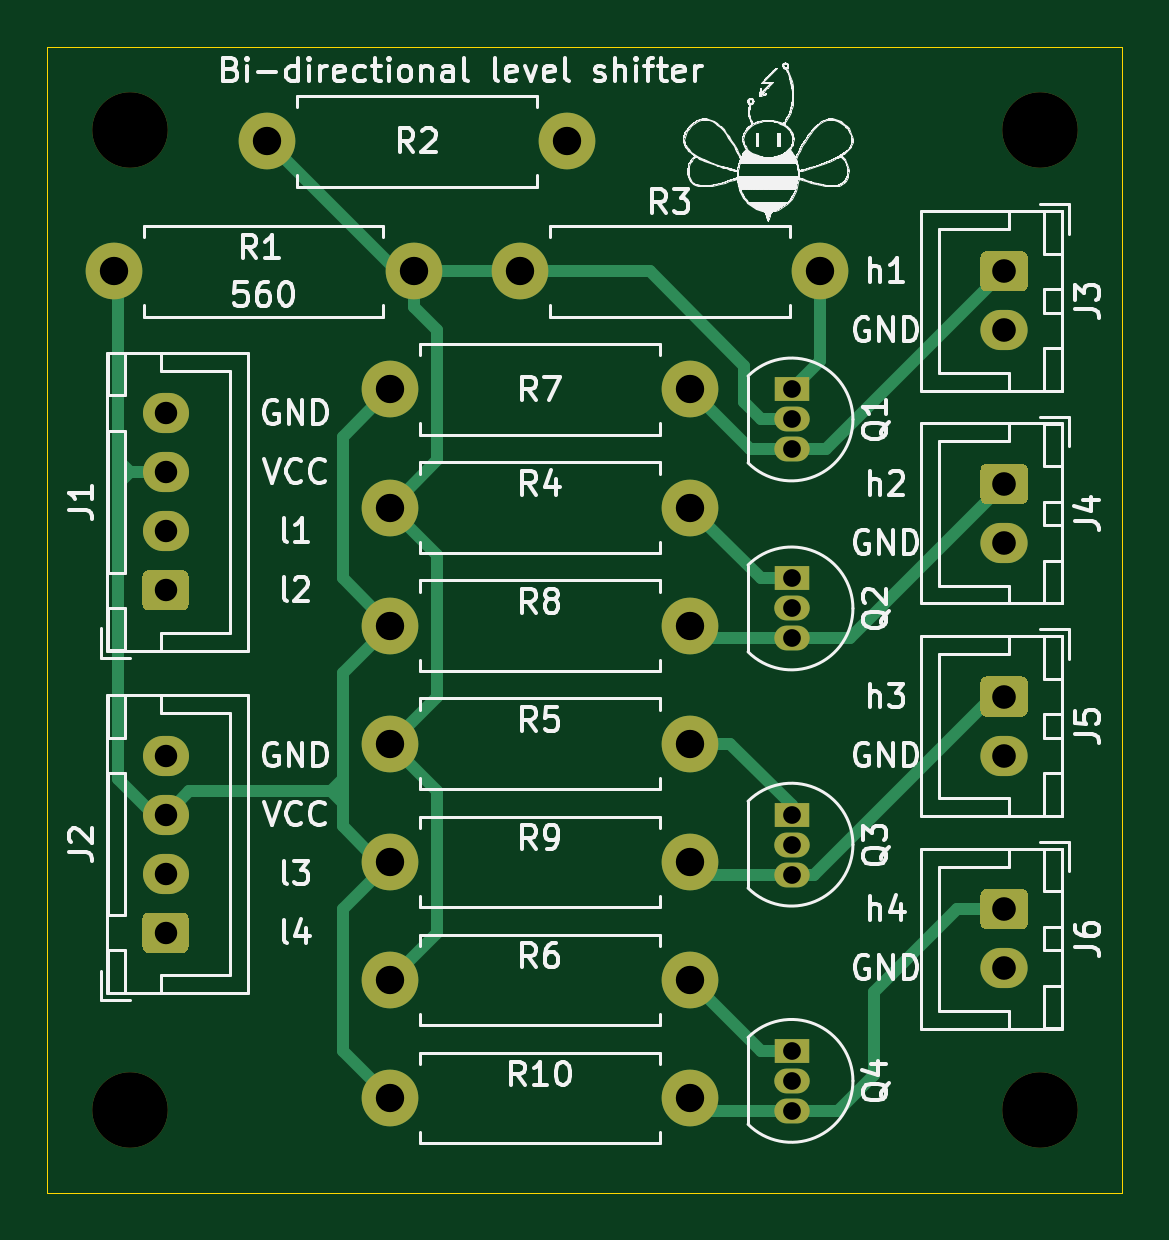
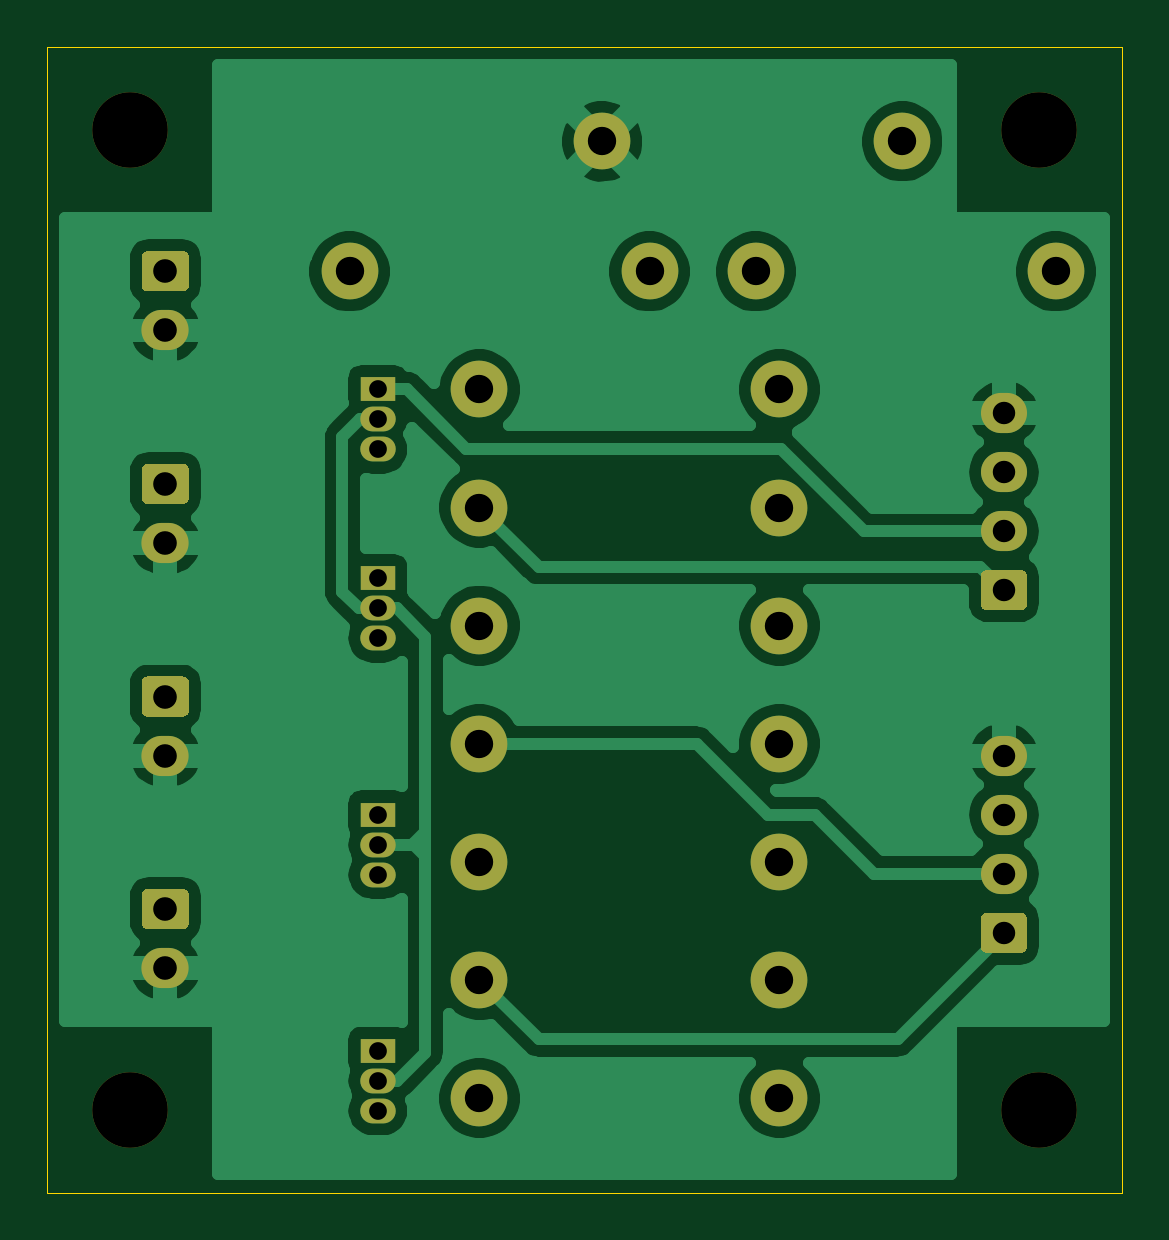
Circuit board: 11 layer files. Board 45.5 x 48.5 mm.
- bottom_copper: level_shifter-B_Cu.gbr (67307 bytes)
- bottom_mask: level_shifter-B_Mask.gbr (4451 bytes)
- paste: level_shifter-B_Paste.gbr (464 bytes)
- bottom_silk: level_shifter-B_SilkS.gbr (465 bytes)
- outline: level_shifter-Edge_Cuts.gbr (698 bytes)
- top_copper: level_shifter-F_Cu.gbr (9666 bytes)
- top_mask: level_shifter-F_Mask.gbr (4451 bytes)
- paste: level_shifter-F_Paste.gbr (464 bytes)
- top_silk: level_shifter-F_SilkS.gbr (86051 bytes)
- drill: level_shifter-NPTH.drl (339 bytes)
- drill: level_shifter-PTH.drl (957 bytes)

=== bottom_copper: level_shifter-B_Cu.gbr (67307 bytes, source omitted) ===
=== bottom_mask: level_shifter-B_Mask.gbr ===
%TF.GenerationSoftware,KiCad,Pcbnew,(5.1.7)-1*%
%TF.CreationDate,2021-07-11T15:44:17+01:00*%
%TF.ProjectId,level_shifter,6c657665-6c5f-4736-9869-667465722e6b,rev?*%
%TF.SameCoordinates,Original*%
%TF.FileFunction,Soldermask,Bot*%
%TF.FilePolarity,Negative*%
%FSLAX46Y46*%
G04 Gerber Fmt 4.6, Leading zero omitted, Abs format (unit mm)*
G04 Created by KiCad (PCBNEW (5.1.7)-1) date 2021-07-11 15:44:17*
%MOMM*%
%LPD*%
G01*
G04 APERTURE LIST*
%ADD10O,2.400000X2.400000*%
%ADD11C,2.400000*%
%ADD12R,1.500000X1.050000*%
%ADD13O,1.500000X1.050000*%
%ADD14O,2.000000X1.700000*%
%ADD15O,1.950000X1.700000*%
%ADD16C,3.200000*%
G04 APERTURE END LIST*
D10*
%TO.C,R10*%
X136700000Y-105500000D03*
D11*
X124000000Y-105500000D03*
%TD*%
D10*
%TO.C,R9*%
X136700000Y-95500000D03*
D11*
X124000000Y-95500000D03*
%TD*%
D10*
%TO.C,R8*%
X136700000Y-85500000D03*
D11*
X124000000Y-85500000D03*
%TD*%
D10*
%TO.C,R7*%
X136700000Y-75500000D03*
D11*
X124000000Y-75500000D03*
%TD*%
D10*
%TO.C,R6*%
X136700000Y-100500000D03*
D11*
X124000000Y-100500000D03*
%TD*%
D10*
%TO.C,R5*%
X136700000Y-90500000D03*
D11*
X124000000Y-90500000D03*
%TD*%
D10*
%TO.C,R4*%
X136700000Y-80500000D03*
D11*
X124000000Y-80500000D03*
%TD*%
D10*
%TO.C,R3*%
X142200000Y-70500000D03*
D11*
X129500000Y-70500000D03*
%TD*%
D10*
%TO.C,R2*%
X118800000Y-65000000D03*
D11*
X131500000Y-65000000D03*
%TD*%
D10*
%TO.C,R1*%
X112300000Y-70500000D03*
D11*
X125000000Y-70500000D03*
%TD*%
D12*
%TO.C,Q4*%
X141000000Y-103500000D03*
D13*
X141000000Y-106040000D03*
X141000000Y-104770000D03*
%TD*%
D12*
%TO.C,Q3*%
X141000000Y-93500000D03*
D13*
X141000000Y-96040000D03*
X141000000Y-94770000D03*
%TD*%
D12*
%TO.C,Q2*%
X141000000Y-83500000D03*
D13*
X141000000Y-86040000D03*
X141000000Y-84770000D03*
%TD*%
D12*
%TO.C,Q1*%
X141000000Y-75500000D03*
D13*
X141000000Y-78040000D03*
X141000000Y-76770000D03*
%TD*%
D14*
%TO.C,J6*%
X150000000Y-100000000D03*
G36*
G01*
X149250000Y-96650000D02*
X150750000Y-96650000D01*
G75*
G02*
X151000000Y-96900000I0J-250000D01*
G01*
X151000000Y-98100000D01*
G75*
G02*
X150750000Y-98350000I-250000J0D01*
G01*
X149250000Y-98350000D01*
G75*
G02*
X149000000Y-98100000I0J250000D01*
G01*
X149000000Y-96900000D01*
G75*
G02*
X149250000Y-96650000I250000J0D01*
G01*
G37*
%TD*%
%TO.C,J5*%
X150000000Y-91000000D03*
G36*
G01*
X149250000Y-87650000D02*
X150750000Y-87650000D01*
G75*
G02*
X151000000Y-87900000I0J-250000D01*
G01*
X151000000Y-89100000D01*
G75*
G02*
X150750000Y-89350000I-250000J0D01*
G01*
X149250000Y-89350000D01*
G75*
G02*
X149000000Y-89100000I0J250000D01*
G01*
X149000000Y-87900000D01*
G75*
G02*
X149250000Y-87650000I250000J0D01*
G01*
G37*
%TD*%
%TO.C,J4*%
X150000000Y-82000000D03*
G36*
G01*
X149250000Y-78650000D02*
X150750000Y-78650000D01*
G75*
G02*
X151000000Y-78900000I0J-250000D01*
G01*
X151000000Y-80100000D01*
G75*
G02*
X150750000Y-80350000I-250000J0D01*
G01*
X149250000Y-80350000D01*
G75*
G02*
X149000000Y-80100000I0J250000D01*
G01*
X149000000Y-78900000D01*
G75*
G02*
X149250000Y-78650000I250000J0D01*
G01*
G37*
%TD*%
%TO.C,J3*%
X150000000Y-73000000D03*
G36*
G01*
X149250000Y-69650000D02*
X150750000Y-69650000D01*
G75*
G02*
X151000000Y-69900000I0J-250000D01*
G01*
X151000000Y-71100000D01*
G75*
G02*
X150750000Y-71350000I-250000J0D01*
G01*
X149250000Y-71350000D01*
G75*
G02*
X149000000Y-71100000I0J250000D01*
G01*
X149000000Y-69900000D01*
G75*
G02*
X149250000Y-69650000I250000J0D01*
G01*
G37*
%TD*%
D15*
%TO.C,J2*%
X114500000Y-91000000D03*
X114500000Y-93500000D03*
X114500000Y-96000000D03*
G36*
G01*
X115225000Y-99350000D02*
X113775000Y-99350000D01*
G75*
G02*
X113525000Y-99100000I0J250000D01*
G01*
X113525000Y-97900000D01*
G75*
G02*
X113775000Y-97650000I250000J0D01*
G01*
X115225000Y-97650000D01*
G75*
G02*
X115475000Y-97900000I0J-250000D01*
G01*
X115475000Y-99100000D01*
G75*
G02*
X115225000Y-99350000I-250000J0D01*
G01*
G37*
%TD*%
%TO.C,J1*%
X114500000Y-76500000D03*
X114500000Y-79000000D03*
X114500000Y-81500000D03*
G36*
G01*
X115225000Y-84850000D02*
X113775000Y-84850000D01*
G75*
G02*
X113525000Y-84600000I0J250000D01*
G01*
X113525000Y-83400000D01*
G75*
G02*
X113775000Y-83150000I250000J0D01*
G01*
X115225000Y-83150000D01*
G75*
G02*
X115475000Y-83400000I0J-250000D01*
G01*
X115475000Y-84600000D01*
G75*
G02*
X115225000Y-84850000I-250000J0D01*
G01*
G37*
%TD*%
D16*
%TO.C,REF\u002A\u002A*%
X113000000Y-106000000D03*
%TD*%
%TO.C,REF\u002A\u002A*%
X151500000Y-64500000D03*
%TD*%
%TO.C,REF\u002A\u002A*%
X113000000Y-64500000D03*
%TD*%
%TO.C,REF\u002A\u002A*%
X151500000Y-106000000D03*
%TD*%
M02*

=== paste: level_shifter-B_Paste.gbr ===
%TF.GenerationSoftware,KiCad,Pcbnew,(5.1.7)-1*%
%TF.CreationDate,2021-07-11T15:44:17+01:00*%
%TF.ProjectId,level_shifter,6c657665-6c5f-4736-9869-667465722e6b,rev?*%
%TF.SameCoordinates,Original*%
%TF.FileFunction,Paste,Bot*%
%TF.FilePolarity,Positive*%
%FSLAX46Y46*%
G04 Gerber Fmt 4.6, Leading zero omitted, Abs format (unit mm)*
G04 Created by KiCad (PCBNEW (5.1.7)-1) date 2021-07-11 15:44:17*
%MOMM*%
%LPD*%
G01*
G04 APERTURE LIST*
G04 APERTURE END LIST*
M02*

=== bottom_silk: level_shifter-B_SilkS.gbr ===
%TF.GenerationSoftware,KiCad,Pcbnew,(5.1.7)-1*%
%TF.CreationDate,2021-07-11T15:44:17+01:00*%
%TF.ProjectId,level_shifter,6c657665-6c5f-4736-9869-667465722e6b,rev?*%
%TF.SameCoordinates,Original*%
%TF.FileFunction,Legend,Bot*%
%TF.FilePolarity,Positive*%
%FSLAX46Y46*%
G04 Gerber Fmt 4.6, Leading zero omitted, Abs format (unit mm)*
G04 Created by KiCad (PCBNEW (5.1.7)-1) date 2021-07-11 15:44:17*
%MOMM*%
%LPD*%
G01*
G04 APERTURE LIST*
G04 APERTURE END LIST*
M02*

=== outline: level_shifter-Edge_Cuts.gbr ===
%TF.GenerationSoftware,KiCad,Pcbnew,(5.1.7)-1*%
%TF.CreationDate,2021-07-11T15:44:17+01:00*%
%TF.ProjectId,level_shifter,6c657665-6c5f-4736-9869-667465722e6b,rev?*%
%TF.SameCoordinates,Original*%
%TF.FileFunction,Profile,NP*%
%FSLAX46Y46*%
G04 Gerber Fmt 4.6, Leading zero omitted, Abs format (unit mm)*
G04 Created by KiCad (PCBNEW (5.1.7)-1) date 2021-07-11 15:44:17*
%MOMM*%
%LPD*%
G01*
G04 APERTURE LIST*
%TA.AperFunction,Profile*%
%ADD10C,0.050000*%
%TD*%
G04 APERTURE END LIST*
D10*
X155000000Y-61000000D02*
X109500000Y-61000000D01*
X109500000Y-109500000D02*
X109500000Y-61000000D01*
X155000000Y-109500000D02*
X109500000Y-109500000D01*
X155000000Y-61000000D02*
X155000000Y-109500000D01*
M02*

=== top_copper: level_shifter-F_Cu.gbr (9666 bytes, source omitted) ===
=== top_mask: level_shifter-F_Mask.gbr ===
%TF.GenerationSoftware,KiCad,Pcbnew,(5.1.7)-1*%
%TF.CreationDate,2021-07-11T15:44:17+01:00*%
%TF.ProjectId,level_shifter,6c657665-6c5f-4736-9869-667465722e6b,rev?*%
%TF.SameCoordinates,Original*%
%TF.FileFunction,Soldermask,Top*%
%TF.FilePolarity,Negative*%
%FSLAX46Y46*%
G04 Gerber Fmt 4.6, Leading zero omitted, Abs format (unit mm)*
G04 Created by KiCad (PCBNEW (5.1.7)-1) date 2021-07-11 15:44:17*
%MOMM*%
%LPD*%
G01*
G04 APERTURE LIST*
%ADD10O,2.400000X2.400000*%
%ADD11C,2.400000*%
%ADD12R,1.500000X1.050000*%
%ADD13O,1.500000X1.050000*%
%ADD14O,2.000000X1.700000*%
%ADD15O,1.950000X1.700000*%
%ADD16C,3.200000*%
G04 APERTURE END LIST*
D10*
%TO.C,R10*%
X136700000Y-105500000D03*
D11*
X124000000Y-105500000D03*
%TD*%
D10*
%TO.C,R9*%
X136700000Y-95500000D03*
D11*
X124000000Y-95500000D03*
%TD*%
D10*
%TO.C,R8*%
X136700000Y-85500000D03*
D11*
X124000000Y-85500000D03*
%TD*%
D10*
%TO.C,R7*%
X136700000Y-75500000D03*
D11*
X124000000Y-75500000D03*
%TD*%
D10*
%TO.C,R6*%
X136700000Y-100500000D03*
D11*
X124000000Y-100500000D03*
%TD*%
D10*
%TO.C,R5*%
X136700000Y-90500000D03*
D11*
X124000000Y-90500000D03*
%TD*%
D10*
%TO.C,R4*%
X136700000Y-80500000D03*
D11*
X124000000Y-80500000D03*
%TD*%
D10*
%TO.C,R3*%
X142200000Y-70500000D03*
D11*
X129500000Y-70500000D03*
%TD*%
D10*
%TO.C,R2*%
X118800000Y-65000000D03*
D11*
X131500000Y-65000000D03*
%TD*%
D10*
%TO.C,R1*%
X112300000Y-70500000D03*
D11*
X125000000Y-70500000D03*
%TD*%
D12*
%TO.C,Q4*%
X141000000Y-103500000D03*
D13*
X141000000Y-106040000D03*
X141000000Y-104770000D03*
%TD*%
D12*
%TO.C,Q3*%
X141000000Y-93500000D03*
D13*
X141000000Y-96040000D03*
X141000000Y-94770000D03*
%TD*%
D12*
%TO.C,Q2*%
X141000000Y-83500000D03*
D13*
X141000000Y-86040000D03*
X141000000Y-84770000D03*
%TD*%
D12*
%TO.C,Q1*%
X141000000Y-75500000D03*
D13*
X141000000Y-78040000D03*
X141000000Y-76770000D03*
%TD*%
D14*
%TO.C,J6*%
X150000000Y-100000000D03*
G36*
G01*
X149250000Y-96650000D02*
X150750000Y-96650000D01*
G75*
G02*
X151000000Y-96900000I0J-250000D01*
G01*
X151000000Y-98100000D01*
G75*
G02*
X150750000Y-98350000I-250000J0D01*
G01*
X149250000Y-98350000D01*
G75*
G02*
X149000000Y-98100000I0J250000D01*
G01*
X149000000Y-96900000D01*
G75*
G02*
X149250000Y-96650000I250000J0D01*
G01*
G37*
%TD*%
%TO.C,J5*%
X150000000Y-91000000D03*
G36*
G01*
X149250000Y-87650000D02*
X150750000Y-87650000D01*
G75*
G02*
X151000000Y-87900000I0J-250000D01*
G01*
X151000000Y-89100000D01*
G75*
G02*
X150750000Y-89350000I-250000J0D01*
G01*
X149250000Y-89350000D01*
G75*
G02*
X149000000Y-89100000I0J250000D01*
G01*
X149000000Y-87900000D01*
G75*
G02*
X149250000Y-87650000I250000J0D01*
G01*
G37*
%TD*%
%TO.C,J4*%
X150000000Y-82000000D03*
G36*
G01*
X149250000Y-78650000D02*
X150750000Y-78650000D01*
G75*
G02*
X151000000Y-78900000I0J-250000D01*
G01*
X151000000Y-80100000D01*
G75*
G02*
X150750000Y-80350000I-250000J0D01*
G01*
X149250000Y-80350000D01*
G75*
G02*
X149000000Y-80100000I0J250000D01*
G01*
X149000000Y-78900000D01*
G75*
G02*
X149250000Y-78650000I250000J0D01*
G01*
G37*
%TD*%
%TO.C,J3*%
X150000000Y-73000000D03*
G36*
G01*
X149250000Y-69650000D02*
X150750000Y-69650000D01*
G75*
G02*
X151000000Y-69900000I0J-250000D01*
G01*
X151000000Y-71100000D01*
G75*
G02*
X150750000Y-71350000I-250000J0D01*
G01*
X149250000Y-71350000D01*
G75*
G02*
X149000000Y-71100000I0J250000D01*
G01*
X149000000Y-69900000D01*
G75*
G02*
X149250000Y-69650000I250000J0D01*
G01*
G37*
%TD*%
D15*
%TO.C,J2*%
X114500000Y-91000000D03*
X114500000Y-93500000D03*
X114500000Y-96000000D03*
G36*
G01*
X115225000Y-99350000D02*
X113775000Y-99350000D01*
G75*
G02*
X113525000Y-99100000I0J250000D01*
G01*
X113525000Y-97900000D01*
G75*
G02*
X113775000Y-97650000I250000J0D01*
G01*
X115225000Y-97650000D01*
G75*
G02*
X115475000Y-97900000I0J-250000D01*
G01*
X115475000Y-99100000D01*
G75*
G02*
X115225000Y-99350000I-250000J0D01*
G01*
G37*
%TD*%
%TO.C,J1*%
X114500000Y-76500000D03*
X114500000Y-79000000D03*
X114500000Y-81500000D03*
G36*
G01*
X115225000Y-84850000D02*
X113775000Y-84850000D01*
G75*
G02*
X113525000Y-84600000I0J250000D01*
G01*
X113525000Y-83400000D01*
G75*
G02*
X113775000Y-83150000I250000J0D01*
G01*
X115225000Y-83150000D01*
G75*
G02*
X115475000Y-83400000I0J-250000D01*
G01*
X115475000Y-84600000D01*
G75*
G02*
X115225000Y-84850000I-250000J0D01*
G01*
G37*
%TD*%
D16*
%TO.C,REF\u002A\u002A*%
X113000000Y-106000000D03*
%TD*%
%TO.C,REF\u002A\u002A*%
X151500000Y-64500000D03*
%TD*%
%TO.C,REF\u002A\u002A*%
X113000000Y-64500000D03*
%TD*%
%TO.C,REF\u002A\u002A*%
X151500000Y-106000000D03*
%TD*%
M02*

=== paste: level_shifter-F_Paste.gbr ===
%TF.GenerationSoftware,KiCad,Pcbnew,(5.1.7)-1*%
%TF.CreationDate,2021-07-11T15:44:17+01:00*%
%TF.ProjectId,level_shifter,6c657665-6c5f-4736-9869-667465722e6b,rev?*%
%TF.SameCoordinates,Original*%
%TF.FileFunction,Paste,Top*%
%TF.FilePolarity,Positive*%
%FSLAX46Y46*%
G04 Gerber Fmt 4.6, Leading zero omitted, Abs format (unit mm)*
G04 Created by KiCad (PCBNEW (5.1.7)-1) date 2021-07-11 15:44:17*
%MOMM*%
%LPD*%
G01*
G04 APERTURE LIST*
G04 APERTURE END LIST*
M02*

=== top_silk: level_shifter-F_SilkS.gbr (86051 bytes, source omitted) ===
=== drill: level_shifter-NPTH.drl ===
M48
; DRILL file {KiCad (5.1.7)-1} date 07/11/21 15:44:22
; FORMAT={-:-/ absolute / metric / decimal}
; #@! TF.CreationDate,2021-07-11T15:44:22+01:00
; #@! TF.GenerationSoftware,Kicad,Pcbnew,(5.1.7)-1
; #@! TF.FileFunction,NonPlated,1,2,NPTH
FMAT,2
METRIC
T1C3.200
%
G90
G05
T1
X113.0Y-64.5
X113.0Y-106.0
X151.5Y-106.0
X151.5Y-64.5
T0
M30

=== drill: level_shifter-PTH.drl ===
M48
; DRILL file {KiCad (5.1.7)-1} date 07/11/21 15:44:22
; FORMAT={-:-/ absolute / metric / decimal}
; #@! TF.CreationDate,2021-07-11T15:44:22+01:00
; #@! TF.GenerationSoftware,Kicad,Pcbnew,(5.1.7)-1
; #@! TF.FileFunction,Plated,1,2,PTH
FMAT,2
METRIC
T1C0.750
T2C0.950
T3C1.000
T4C1.200
%
G90
G05
T1
X141.0Y-94.77
X141.0Y-103.5
X141.0Y-104.77
X141.0Y-106.04
X141.0Y-83.5
X141.0Y-84.77
X141.0Y-86.04
X141.0Y-75.5
X141.0Y-76.77
X141.0Y-78.04
X141.0Y-93.5
X141.0Y-96.04
T2
X114.5Y-91.0
X114.5Y-93.5
X114.5Y-96.0
X114.5Y-98.5
X114.5Y-76.5
X114.5Y-79.0
X114.5Y-81.5
X114.5Y-84.0
T3
X150.0Y-97.5
X150.0Y-100.0
X150.0Y-88.5
X150.0Y-91.0
X150.0Y-79.5
X150.0Y-82.0
X150.0Y-70.5
X150.0Y-73.0
T4
X124.0Y-100.5
X136.7Y-100.5
X124.0Y-95.5
X136.7Y-95.5
X129.5Y-70.5
X142.2Y-70.5
X124.0Y-85.5
X136.7Y-85.5
X118.8Y-65.0
X131.5Y-65.0
X112.3Y-70.5
X125.0Y-70.5
X124.0Y-80.5
X136.7Y-80.5
X124.0Y-75.5
X136.7Y-75.5
X124.0Y-105.5
X136.7Y-105.5
X124.0Y-90.5
X136.7Y-90.5
T0
M30

